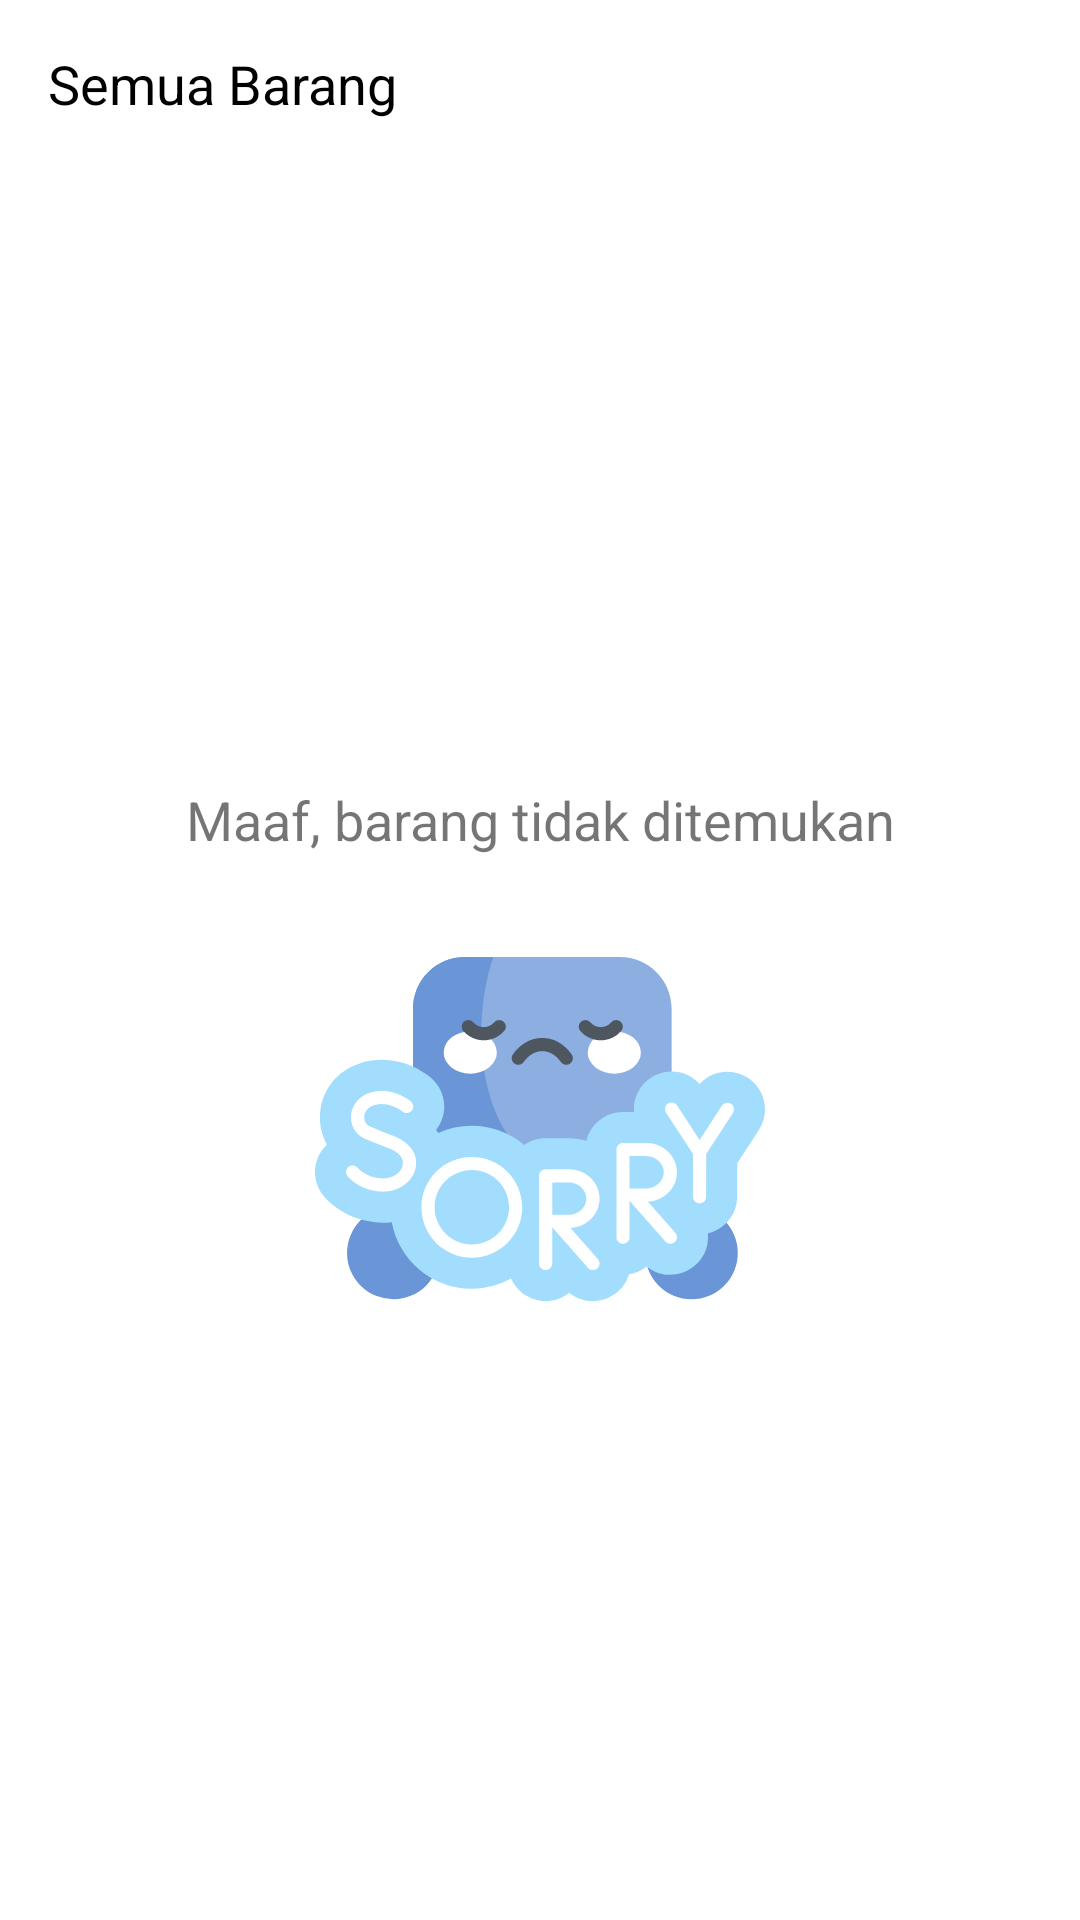

Android layout source for this screen:
<!-- AndroidManifest.xml: application theme AppTheme -->
<!-- res/layout/activity_item_show_all.xml -->
<?xml version="1.0" encoding="utf-8"?>
<LinearLayout xmlns:android="http://schemas.android.com/apk/res/android"
    xmlns:app="http://schemas.android.com/apk/res-auto"
    xmlns:tools="http://schemas.android.com/tools"
    android:layout_width="match_parent"
    android:layout_height="match_parent"
    android:orientation="vertical"
    tools:context=".activity.ItemShowAllActivity">

    <com.google.android.material.appbar.AppBarLayout
        android:layout_width="match_parent"
        android:layout_height="?actionBarSize"
        android:background="@android:color/white">

        <com.google.android.material.appbar.MaterialToolbar
            android:id="@+id/toolbar_semua_barang"
            android:layout_width="match_parent"
            android:layout_height="match_parent"
            app:contentInsetStartWithNavigation="0dp"
            app:navigationIcon="@drawable/ic_round_arrow_back_24_black">

            <LinearLayout
                android:layout_width="match_parent"
                android:layout_height="match_parent"
                android:layout_marginEnd="8dp"
                android:gravity="center_vertical"
                android:orientation="horizontal">

                <com.google.android.material.textview.MaterialTextView
                    android:layout_width="wrap_content"
                    android:layout_height="wrap_content"
                    android:text="@string/prompt_semua_barang"
                    android:textColor="@android:color/primary_text_light"
                    android:textSize="18sp" />

            </LinearLayout>

        </com.google.android.material.appbar.MaterialToolbar>

    </com.google.android.material.appbar.AppBarLayout>

    <androidx.recyclerview.widget.RecyclerView
        android:id="@+id/rv_show_all"
        android:layout_width="match_parent"
        android:layout_height="wrap_content"
        android:layout_marginVertical="8dp"
        android:overScrollMode="never"
        tools:itemCount="0"
        tools:listitem="@layout/item_fish_list" />

    <androidx.constraintlayout.widget.ConstraintLayout
        android:id="@+id/container_showEmpty"
        android:layout_width="match_parent"
        android:layout_height="match_parent">

        <com.google.android.material.textview.MaterialTextView
            android:layout_width="wrap_content"
            android:layout_height="wrap_content"
            android:layout_gravity="center"
            android:drawableBottom="@drawable/ic_sorry"
            android:drawablePadding="16dp"
            android:gravity="center"
            android:textSize="18sp"
            android:text="@string/text_sorry"
            app:layout_constraintBottom_toBottomOf="parent"
            app:layout_constraintEnd_toEndOf="parent"
            app:layout_constraintStart_toStartOf="parent"
            app:layout_constraintTop_toTopOf="parent" />
    </androidx.constraintlayout.widget.ConstraintLayout>
</LinearLayout>
<!-- res/layout/item_fish_list.xml (included above) -->
<?xml version="1.0" encoding="utf-8"?>
<LinearLayout xmlns:android="http://schemas.android.com/apk/res/android"
    xmlns:app="http://schemas.android.com/apk/res-auto"
    xmlns:tools="http://schemas.android.com/tools"
    android:layout_width="match_parent"
    android:layout_height="wrap_content"
    android:orientation="horizontal"
    android:foreground="?attr/selectableItemBackgroundBorderless"
    android:padding="16dp">

    <com.google.android.material.card.MaterialCardView
        android:layout_width="wrap_content"
        android:layout_height="wrap_content"
        android:layout_margin="4dp"
        android:layout_gravity="center"
        app:cardCornerRadius="16dp">

        <ImageView
            android:id="@+id/iv_fish"
            android:layout_width="120dp"
            android:layout_height="120dp"
            android:contentDescription="@string/desc_image_item"
            android:cropToPadding="true"
            android:maxHeight="100dp"
            android:scaleType="centerCrop"
            tools:src="@tools:sample/backgrounds/scenic" />

    </com.google.android.material.card.MaterialCardView>

    <LinearLayout
        android:layout_width="0dp"
        android:layout_height="wrap_content"
        android:layout_weight="1"
        android:orientation="vertical"
        android:paddingStart="16dp"
        android:gravity="center_vertical"
        android:layout_gravity="center_vertical"
        android:paddingEnd="16dp"
        android:paddingBottom="16dp">

        <TextView
            android:id="@+id/tv_name"
            android:layout_width="wrap_content"
            android:layout_height="wrap_content"
            android:textAppearance="@style/TextAppearance.MaterialComponents.Body1"
            android:textColor="?android:attr/textColorSecondary"
            tools:text="Ikan Tuna" />

        <TextView
            android:id="@+id/tv_price"
            android:layout_width="wrap_content"
            android:layout_height="wrap_content"
            android:paddingTop="4dp"
            android:paddingBottom="4dp"
            android:textAppearance="@style/TextAppearance.MaterialComponents.Subtitle1"
            android:textColor="?android:attr/textColorPrimary"
            android:textStyle="bold"
            tools:text="Rp 200000" />

        <androidx.appcompat.widget.AppCompatRatingBar
            android:id="@+id/rating_seller"
            style="@style/Widget.AppCompat.RatingBar.Small"
            android:layout_width="wrap_content"
            android:layout_height="wrap_content"
            android:theme="@style/RatingBar"
            tools:rating="3" />

        <TextView
            android:id="@+id/tv_stock"
            android:layout_width="wrap_content"
            android:layout_height="wrap_content"
            android:textAppearance="@style/TextAppearance.MaterialComponents.Body2"
            android:textColor="?android:attr/textColorSecondary"
            tools:text="Stok: 50" />

        <TextView
            android:id="@+id/tv_city"
            android:layout_width="wrap_content"
            android:layout_height="wrap_content"
            android:layout_gravity="bottom"
            android:gravity="bottom"
            android:textAppearance="@style/TextAppearance.MaterialComponents.Body2"
            android:textColor="?android:attr/textColorSecondary"
            tools:text="Kota Surabaya" />

    </LinearLayout>

</LinearLayout>
<!-- resources referenced by this layout -->
<resources>
  <!-- drawable ic_sorry: vector/xml drawable (drawable, 6100 chars, omitted) -->
  <string name="desc_image_item">Image Item</string>
  <string name="prompt_semua_barang">Semua Barang</string>
  <string name="text_sorry">Maaf, barang tidak ditemukan</string>
  <style name="RatingBar" parent="Theme.AppCompat">
          <item name="colorControlNormal">@android:color/darker_gray</item>
          <item name="colorControlActivated">#FF9800</item>
      </style>
  <style name="AppTheme" parent="Theme.MaterialComponents.Light">
          <item name="colorPrimary">@color/primaryColor</item>
          <item name="colorPrimaryDark">@color/primaryDarkColor</item>
          <item name="colorAccent">@color/accentColor</item>
  
          <item name="windowActionBar">false</item>
          <item name="windowNoTitle">true</item>
  
          <item name="materialCardViewStyle">@style/Widget.PasarIkan.MaterialCardView</item>
          <item name="shapeAppearanceSmallComponent">@style/ShapeAppearance.PasarIkan.SmallComponent</item>
          <item name="shapeAppearanceMediumComponent">@style/ShapeAppearance.PasarIkan.MediumComponent</item>
          <item name="shapeAppearanceLargeComponent">@style/ShapeAppearance.PasarIkan.LargeComponent</item>
      </style>
  <color name="primaryColor">#64b5f6</color>
  <color name="primaryDarkColor">#2286c3</color>
  <color name="accentColor">#f6a664</color>
  <style name="Widget.PasarIkan.MaterialCardView" parent="Widget.MaterialComponents.CardView">
          <item name="shapeAppearanceOverlay">@style/ShapeAppearanceOverlay.PasarIkan.MaterialCardView</item>
      </style>
  <style name="ShapeAppearance.PasarIkan.SmallComponent" parent="ShapeAppearance.MaterialComponents.SmallComponent">
          <item name="cornerFamily">rounded</item>
          <item name="cornerSize">4dp</item>
      </style>
  <style name="ShapeAppearance.PasarIkan.MediumComponent" parent="ShapeAppearance.MaterialComponents.MediumComponent">
          <item name="cornerFamily">rounded</item>
          <item name="cornerSize">8dp</item>
      </style>
  <style name="ShapeAppearance.PasarIkan.LargeComponent" parent="ShapeAppearance.MaterialComponents.LargeComponent">
          <item name="cornerFamily">rounded</item>
          <item name="cornerSize">4dp</item>
      </style>
  <style name="ShapeAppearanceOverlay.PasarIkan.MaterialCardView" parent="">
          <item name="cornerFamily">rounded</item>
          <item name="cornerSize">16dp</item>
      </style>
</resources>
